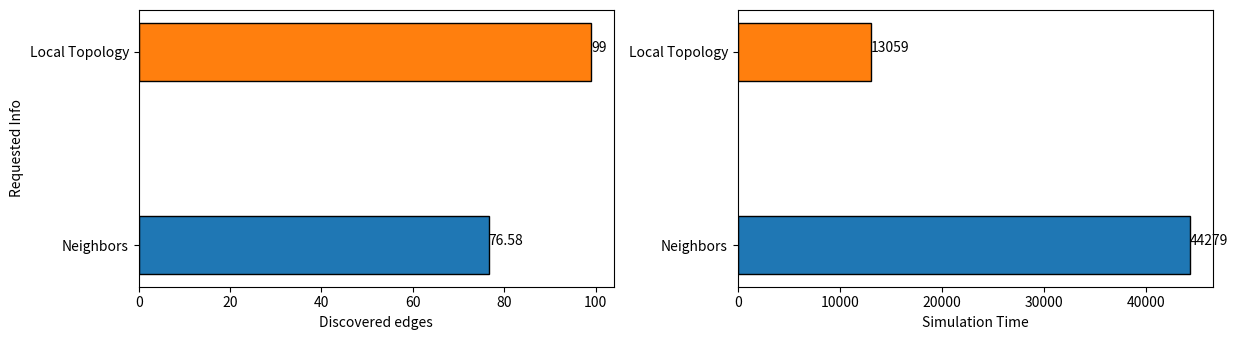

The matplotlib source for this figure:
import matplotlib.pyplot as plt

plt.rcParams["figure.figsize"] = [12.50, 3.50]
plt.rcParams["figure.autolayout"] = True

y = ['Neighbors', 'Local Topology']
x1 = [76.58, 99]
x2 = [44279, 13059]

fig = plt.figure()
color_list = ['tab:blue', 'tab:orange']

axe1 = plt.subplot(121)
axe1.barh(y, x1, height=0.3, align='center', color=color_list, edgecolor='black')
for index, value in enumerate(x1):
    plt.text(value, index,
             str(value))
plt.ylabel("Requested Info")
plt.xlabel("Discovered edges")

axe2 = plt.subplot(122, sharey=axe1)
axe2.barh(y, x2, height=0.3, align='center', color=color_list, edgecolor='black')
for index, value in enumerate(x2):
    plt.text(value, index,
             str(value))
plt.xlabel("Simulation Time")

plt.show()
